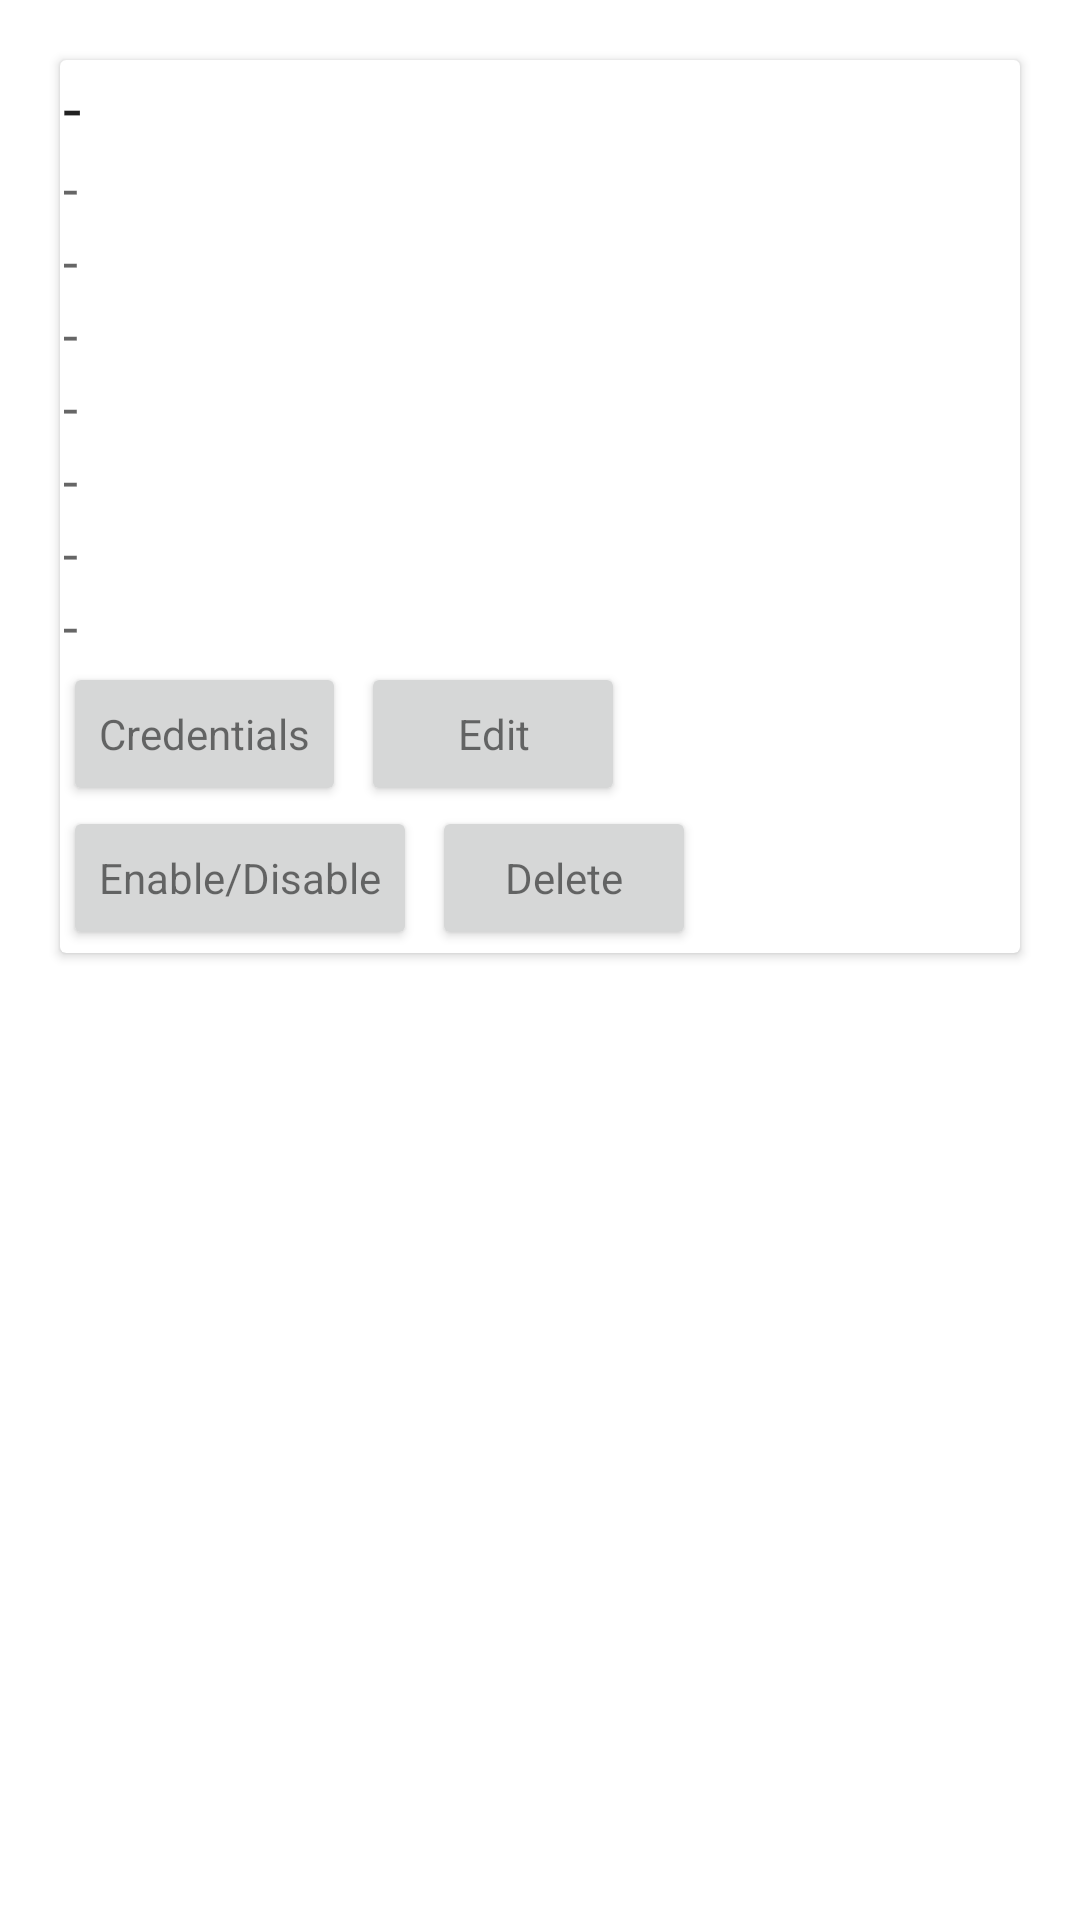

Write the Android layout XML for this screen, with the resource values it uses.
<!-- AndroidManifest.xml: application theme Theme.Projecttrackingsystemandroidapp -->
<!-- res/layout/activity_employee_list_item.xml -->
<?xml version="1.0" encoding="utf-8"?>
<LinearLayout xmlns:android="http://schemas.android.com/apk/res/android"
    android:orientation="vertical"
    android:layout_width="match_parent"
    android:layout_height="wrap_content">

    <androidx.cardview.widget.CardView
        android:layout_margin="20dp"
        android:layout_width="match_parent"
        android:layout_height="wrap_content">

        <LinearLayout
            android:padding="@dimen/cardview_compat_inset_shadow"
            android:orientation="vertical"
            android:layout_width="match_parent"
            android:layout_height="wrap_content">

            <TextView
                android:id="@+id/textViewAdminEmployeeListFullname"
                android:text="-"
                android:textAppearance="@style/TextAppearance.AppCompat.Large"
                android:layout_width="match_parent"
                android:layout_height="wrap_content"
                />
            <TextView
                android:id="@+id/textViewAdminEmployeeListEmail"
                android:text="-"
                android:textAppearance="@style/TextAppearance.AppCompat.Medium"
                android:layout_width="match_parent"
                android:layout_height="wrap_content"/>
            <TextView
                android:id="@+id/textViewAdminEmployeeListPhone"
                android:text="-"
                android:textAppearance="@style/TextAppearance.AppCompat.Medium"
                android:layout_width="match_parent"
                android:layout_height="wrap_content"/>
            <TextView
                android:id="@+id/textViewAdminEmployeeListHiredate"
                android:text="-"
                android:textAppearance="@style/TextAppearance.AppCompat.Medium"
                android:layout_width="match_parent"
                android:layout_height="wrap_content"/>
            <TextView
                android:id="@+id/textViewAdminEmployeeListJob"
                android:text="-"
                android:textAppearance="@style/TextAppearance.AppCompat.Medium"
                android:layout_width="match_parent"
                android:layout_height="wrap_content"/>
            <TextView
                android:id="@+id/textViewAdminEmployeeListSalary"
                android:text="-"
                android:textAppearance="@style/TextAppearance.AppCompat.Medium"
                android:layout_width="match_parent"
                android:layout_height="wrap_content"/>
            <TextView
                android:id="@+id/textViewAdminEmployeeListManager"
                android:text="-"
                android:textAppearance="@style/TextAppearance.AppCompat.Medium"
                android:layout_width="match_parent"
                android:layout_height="wrap_content"/>
            <TextView
                android:id="@+id/textViewAdminEmployeeListDepartment"
                android:text="-"
                android:textAppearance="@style/TextAppearance.AppCompat.Medium"
                android:layout_width="match_parent"
                android:layout_height="wrap_content"/>

            <LinearLayout
                android:orientation="vertical"
                android:layout_width="match_parent"
                android:layout_height="wrap_content">

                <LinearLayout
                    android:layout_width="match_parent"
                    android:layout_height="wrap_content"
                    android:orientation="horizontal">

                    <Button
                        android:id="@+id/buttonAdminEmployeeListCredentials"
                        android:textAppearance="@style/TextAppearance.AppCompat.Small"
                        android:text="Credentials"
                        android:layout_marginRight="5dp"
                        android:layout_width="wrap_content"
                        android:layout_height="wrap_content" />
                    <Button
                        android:id="@+id/buttonAdminEmployeeListEdit"
                        android:textAppearance="@style/TextAppearance.AppCompat.Small"
                        android:text="Edit"
                        android:layout_marginRight="5dp"
                        android:layout_width="wrap_content"
                        android:layout_height="wrap_content" />

                </LinearLayout>
                <LinearLayout
                    android:orientation="horizontal"
                    android:layout_width="match_parent"
                    android:layout_height="wrap_content">

                    <Button
                        android:id="@+id/buttonAdminEmployeeListEnableDisable"
                        android:textAppearance="@style/TextAppearance.AppCompat.Small"
                        android:text="Enable/Disable"
                        android:layout_marginRight="5dp"
                        android:layout_width="wrap_content"
                        android:layout_height="wrap_content" />
                    <Button
                        android:id="@+id/buttonAdminEmployeeListDelete"
                        android:textAppearance="@style/TextAppearance.AppCompat.Small"
                        android:text="Delete"
                        android:layout_marginRight="5dp"
                        android:layout_width="wrap_content"
                        android:layout_height="wrap_content" />

                </LinearLayout>

            </LinearLayout>

        </LinearLayout>

    </androidx.cardview.widget.CardView>

</LinearLayout>
<!-- resources referenced by this layout -->
<resources>
  <style name="Theme.Projecttrackingsystemandroidapp" parent="Theme.MaterialComponents.DayNight.DarkActionBar">
          
          <item name="colorPrimary">@color/purple_500</item>
          <item name="colorPrimaryVariant">@color/purple_700</item>
          <item name="colorOnPrimary">@color/white</item>
          
          <item name="colorSecondary">@color/teal_200</item>
          <item name="colorSecondaryVariant">@color/teal_700</item>
          <item name="colorOnSecondary">@color/black</item>
          
          <item name="android:statusBarColor" tools:targetApi="l">?attr/colorPrimaryVariant</item>
          
      </style>
  <color name="purple_500">#FF6200EE</color>
  <color name="purple_700">#FF3700B3</color>
  <color name="white">#FFFFFFFF</color>
  <color name="teal_200">#FF03DAC5</color>
  <color name="teal_700">#FF018786</color>
  <color name="black">#FF000000</color>
</resources>
